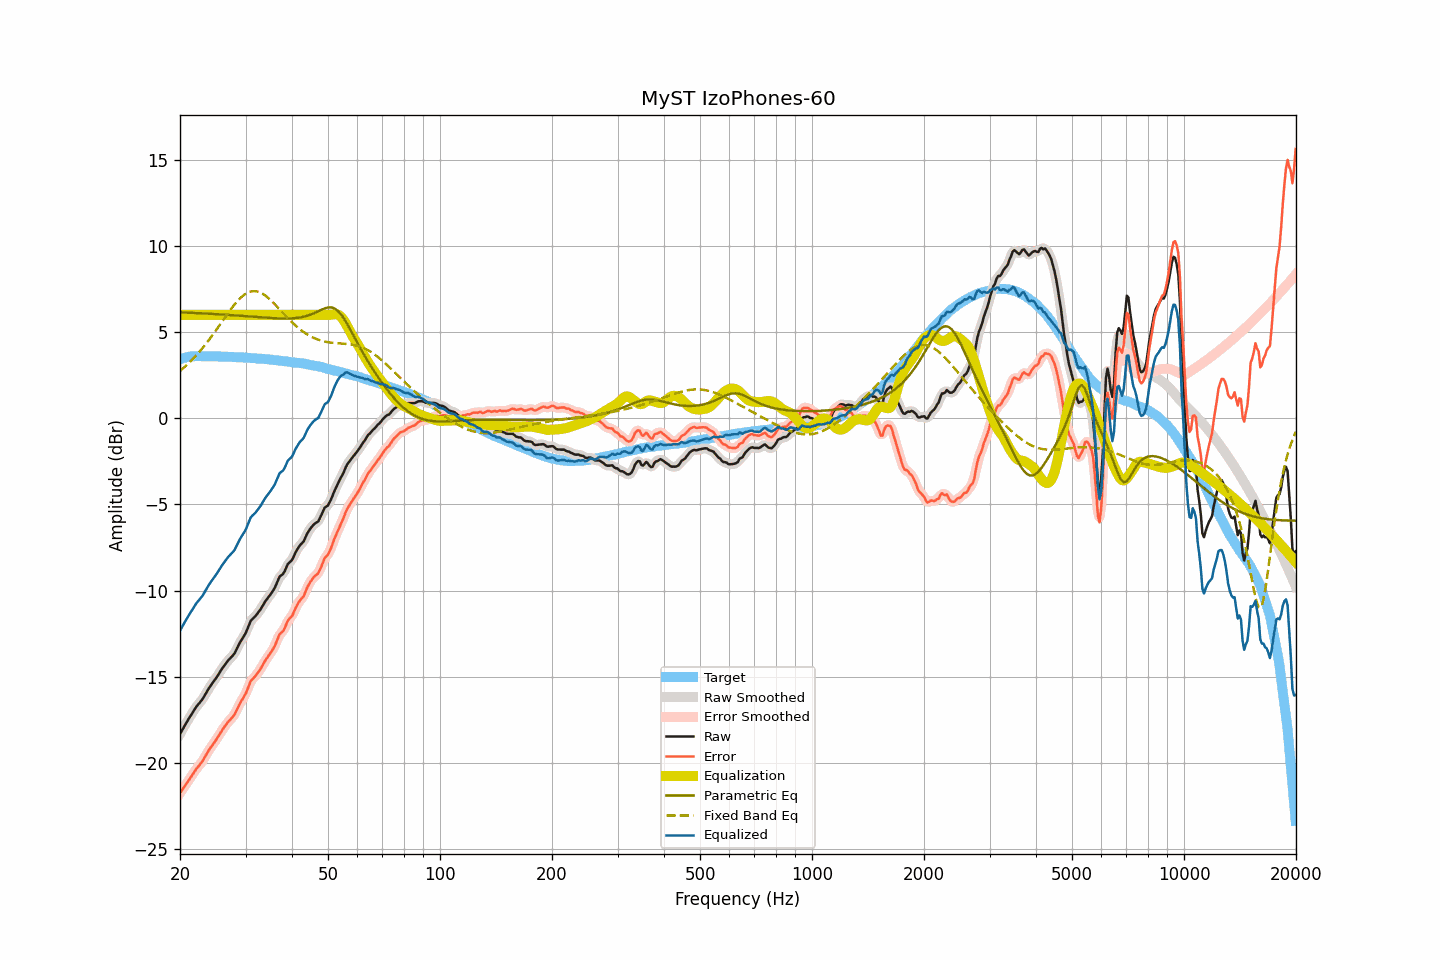

The data file committed next to this chart (first rows):
frequency, raw, smoothed, error, error_smoothed, equalization, parametric_eq, fixed_band_eq, equalized_raw, equalized_smoothed, target
20.00, -18.32, -18.32, -21.75, -21.75, 6.00, 6.14, 2.75, -12.32, -12.32, 3.43
20.20, -18.15, -18.15, -21.61, -21.61, 6.00, 6.14, 2.83, -12.15, -12.15, 3.46
20.40, -17.99, -17.99, -21.48, -21.48, 6.00, 6.14, 2.90, -11.99, -11.99, 3.49
20.61, -17.83, -17.82, -21.33, -21.34, 6.00, 6.13, 2.99, -11.83, -11.82, 3.51
20.81, -17.66, -17.66, -21.20, -21.20, 6.00, 6.13, 3.07, -11.66, -11.66, 3.54
21.02, -17.50, -17.50, -21.07, -21.07, 6.00, 6.13, 3.16, -11.50, -11.50, 3.57
21.23, -17.35, -17.35, -20.93, -20.93, 6.00, 6.12, 3.25, -11.35, -11.35, 3.58
21.44, -17.20, -17.20, -20.79, -20.79, 6.00, 6.12, 3.35, -11.20, -11.20, 3.59
21.66, -17.05, -17.05, -20.65, -20.64, 6.00, 6.11, 3.44, -11.05, -11.05, 3.60
21.87, -16.90, -16.90, -20.50, -20.50, 6.00, 6.11, 3.54, -10.90, -10.90, 3.60
22.09, -16.76, -16.77, -20.37, -20.37, 6.00, 6.10, 3.64, -10.76, -10.77, 3.61
22.31, -16.64, -16.64, -20.25, -20.25, 6.00, 6.10, 3.74, -10.64, -10.64, 3.60
22.54, -16.53, -16.53, -20.14, -20.14, 6.00, 6.09, 3.85, -10.53, -10.53, 3.60
22.76, -16.41, -16.42, -20.01, -20.02, 6.00, 6.09, 3.96, -10.41, -10.42, 3.60
22.99, -16.30, -16.29, -19.90, -19.88, 6.00, 6.09, 4.07, -10.30, -10.29, 3.59
23.22, -16.14, -16.14, -19.73, -19.74, 6.00, 6.08, 4.19, -10.14, -10.14, 3.59
23.45, -15.98, -15.99, -19.57, -19.57, 6.00, 6.08, 4.30, -9.98, -9.99, 3.59
23.69, -15.82, -15.82, -19.42, -19.41, 6.00, 6.07, 4.42, -9.82, -9.82, 3.59
23.92, -15.66, -15.67, -19.25, -19.26, 6.00, 6.07, 4.54, -9.66, -9.67, 3.59
24.16, -15.52, -15.52, -19.12, -19.12, 6.00, 6.06, 4.67, -9.52, -9.52, 3.60
24.40, -15.39, -15.39, -18.99, -18.98, 6.00, 6.06, 4.79, -9.39, -9.39, 3.60
24.65, -15.26, -15.27, -18.85, -18.86, 6.00, 6.05, 4.92, -9.26, -9.27, 3.59
24.89, -15.14, -15.13, -18.73, -18.72, 6.00, 6.04, 5.05, -9.14, -9.13, 3.59
25.14, -15.00, -15.00, -18.59, -18.58, 6.00, 6.04, 5.19, -9.00, -9.00, 3.59
25.39, -14.85, -14.85, -18.43, -18.44, 6.00, 6.03, 5.32, -8.85, -8.85, 3.58
25.65, -14.70, -14.70, -18.29, -18.28, 6.00, 6.03, 5.45, -8.70, -8.70, 3.58
25.91, -14.56, -14.56, -18.13, -18.13, 6.00, 6.02, 5.59, -8.56, -8.56, 3.57
26.16, -14.42, -14.42, -17.99, -17.99, 6.00, 6.02, 5.72, -8.42, -8.42, 3.57
26.43, -14.29, -14.29, -17.86, -17.86, 6.00, 6.01, 5.85, -8.29, -8.29, 3.57
26.69, -14.17, -14.17, -17.74, -17.74, 6.00, 6.00, 5.99, -8.17, -8.17, 3.57
26.96, -14.04, -14.05, -17.61, -17.62, 6.00, 6.00, 6.12, -8.04, -8.05, 3.57
27.23, -13.94, -13.94, -17.51, -17.51, 6.00, 5.99, 6.24, -7.94, -7.94, 3.57
27.50, -13.84, -13.85, -17.41, -17.41, 6.00, 5.98, 6.37, -7.84, -7.85, 3.56
27.77, -13.75, -13.75, -17.30, -17.30, 6.00, 5.98, 6.49, -7.75, -7.75, 3.55
28.05, -13.63, -13.61, -17.18, -17.16, 6.00, 5.97, 6.61, -7.63, -7.61, 3.55
28.33, -13.44, -13.45, -16.98, -16.99, 6.00, 5.96, 6.72, -7.44, -7.45, 3.54
28.62, -13.26, -13.26, -16.79, -16.79, 6.00, 5.96, 6.83, -7.26, -7.26, 3.54
28.90, -13.06, -13.07, -16.60, -16.60, 6.00, 5.95, 6.92, -7.06, -7.07, 3.54
29.19, -12.90, -12.91, -16.43, -16.44, 6.00, 5.94, 7.02, -6.90, -6.91, 3.53
29.48, -12.75, -12.75, -16.28, -16.28, 6.00, 5.94, 7.09, -6.75, -6.75, 3.53
29.78, -12.60, -12.60, -16.13, -16.12, 6.00, 5.93, 7.17, -6.60, -6.60, 3.52
30.08, -12.44, -12.42, -15.96, -15.94, 6.00, 5.92, 7.23, -6.44, -6.42, 3.52
30.38, -12.22, -12.20, -15.72, -15.71, 6.00, 5.91, 7.28, -6.22, -6.20, 3.51
30.68, -11.98, -11.98, -15.49, -15.49, 6.00, 5.91, 7.32, -5.98, -5.98, 3.51
30.99, -11.75, -11.79, -15.25, -15.29, 6.00, 5.90, 7.35, -5.75, -5.79, 3.49
31.30, -11.65, -11.65, -15.15, -15.15, 6.00, 5.89, 7.37, -5.65, -5.65, 3.49
31.61, -11.56, -11.55, -15.05, -15.04, 6.00, 5.89, 7.38, -5.56, -5.55, 3.49
31.93, -11.47, -11.46, -14.95, -14.94, 6.00, 5.88, 7.37, -5.47, -5.46, 3.48
32.24, -11.35, -11.36, -14.82, -14.83, 6.00, 5.87, 7.36, -5.35, -5.36, 3.46
32.57, -11.23, -11.23, -14.70, -14.70, 6.00, 5.86, 7.33, -5.23, -5.23, 3.46
32.89, -11.10, -11.10, -14.56, -14.55, 6.00, 5.86, 7.29, -5.10, -5.10, 3.46
33.22, -10.95, -10.95, -14.40, -14.40, 6.00, 5.85, 7.24, -4.95, -4.95, 3.45
33.55, -10.79, -10.79, -14.23, -14.23, 6.00, 5.84, 7.19, -4.79, -4.79, 3.44
33.89, -10.63, -10.64, -14.06, -14.08, 6.00, 5.84, 7.12, -4.63, -4.64, 3.43
34.23, -10.50, -10.51, -13.93, -13.93, 6.00, 5.83, 7.05, -4.50, -4.51, 3.43
34.57, -10.38, -10.38, -13.80, -13.80, 6.00, 5.82, 6.97, -4.38, -4.38, 3.42
34.92, -10.26, -10.26, -13.67, -13.66, 6.00, 5.82, 6.89, -4.26, -4.26, 3.40
35.27, -10.12, -10.13, -13.52, -13.53, 6.00, 5.81, 6.80, -4.12, -4.13, 3.40
35.62, -9.98, -9.99, -13.37, -13.37, 6.00, 5.81, 6.71, -3.98, -3.99, 3.39
35.97, -9.83, -9.81, -13.20, -13.19, 6.00, 5.80, 6.61, -3.83, -3.81, 3.37
... 635 more rows
